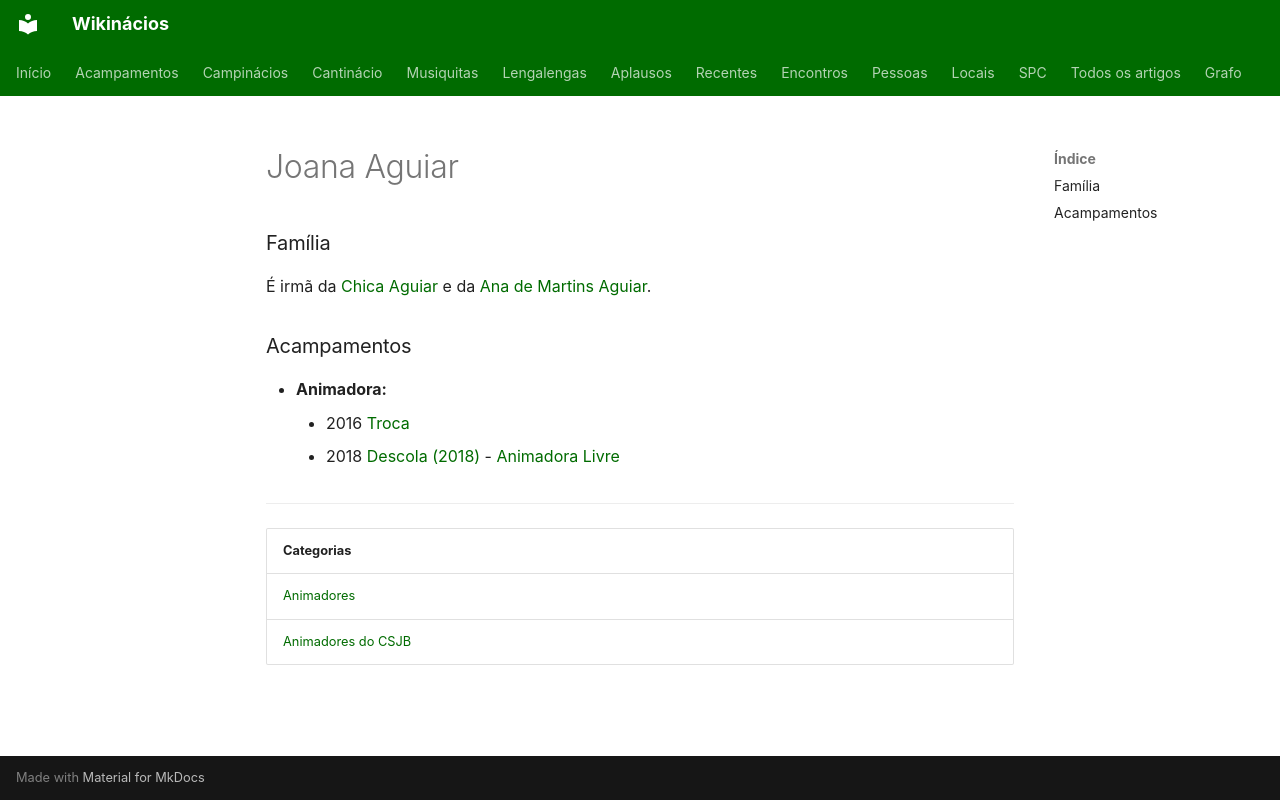

repository: neteinstein/Campinacios · page: Pessoas/J/Joana Aguiar.html · generator: mkdocs

# Joana Aguiar

### Família

É irmã da [Chica Aguiar](../C/Chica%20Aguiar.md) e da [Ana de Martins Aguiar](../A/Ana%20de%20Martins%20Aguiar.md).

### Acampamentos

- **Animadora:**
    - 2016 [Troca](../../Acampamentos/2016/Troca.md)
    - 2018 [Descola (2018)](../../Acampamentos/2018/Descola%20%282018%29.md) - [Animadora Livre](../../Cargos/Animador%20Livre.md)

---

| Categorias |
| --- |
| [Animadores](../../Categorias/Animadores.md) |
| [Animadores do CSJB](../../Categorias/Animadores%20do%20CSJB.md) |
